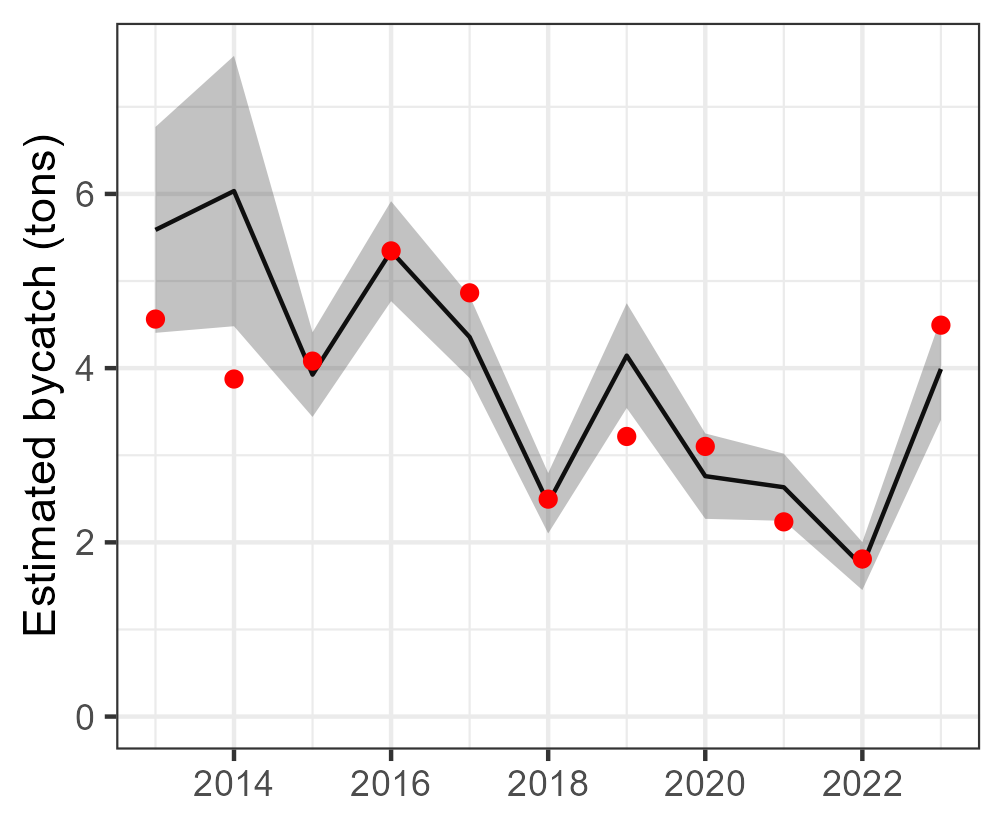

The table this chart was drawn from, first rows:
Year, est, se, est_corr, se_corr, lwr, upr, model, type, species
2013, 5.587, 0.6029, 5.587, NA, 4.405, 6.769, tV_mod_ln, single, Lobotes surinamensis
2014, 6.033, 0.7917, 6.033, NA, 4.481, 7.585, tV_mod_ln, single, Lobotes surinamensis
2015, 3.926, 0.2479, 3.926, NA, 3.44, 4.411, tV_mod_ln, single, Lobotes surinamensis
2016, 5.343, 0.2928, 5.343, NA, 4.769, 5.917, tV_mod_ln, single, Lobotes surinamensis
2017, 4.357, 0.2404, 4.357, NA, 3.886, 4.828, tV_mod_ln, single, Lobotes surinamensis
2018, 2.449, 0.1769, 2.449, NA, 2.102, 2.795, tV_mod_ln, single, Lobotes surinamensis
2019, 4.144, 0.307, 4.144, NA, 3.542, 4.745, tV_mod_ln, single, Lobotes surinamensis
2020, 2.76, 0.2501, 2.76, NA, 2.27, 3.25, tV_mod_ln, single, Lobotes surinamensis
2021, 2.633, 0.1967, 2.633, NA, 2.247, 3.018, tV_mod_ln, single, Lobotes surinamensis
2022, 1.728, 0.1403, 1.728, NA, 1.453, 2.002, tV_mod_ln, single, Lobotes surinamensis
2023, 3.99, 0.2991, 3.99, NA, 3.404, 4.576, tV_mod_ln, single, Lobotes surinamensis
